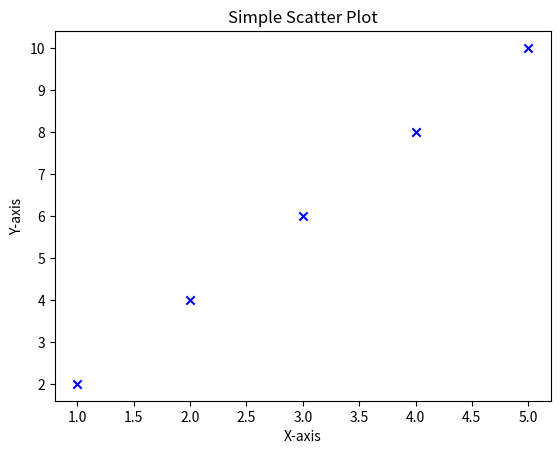

The script that saved this image:
import matplotlib.pyplot as plt
x = [1,2,3,4,5]
y = [2,4,6,8,10]
plt.scatter(x,y,color='blue',marker='x')
plt.xlabel('X-axis')
plt.ylabel('Y-axis')
plt.title('Simple Scatter Plot')
plt.show()
